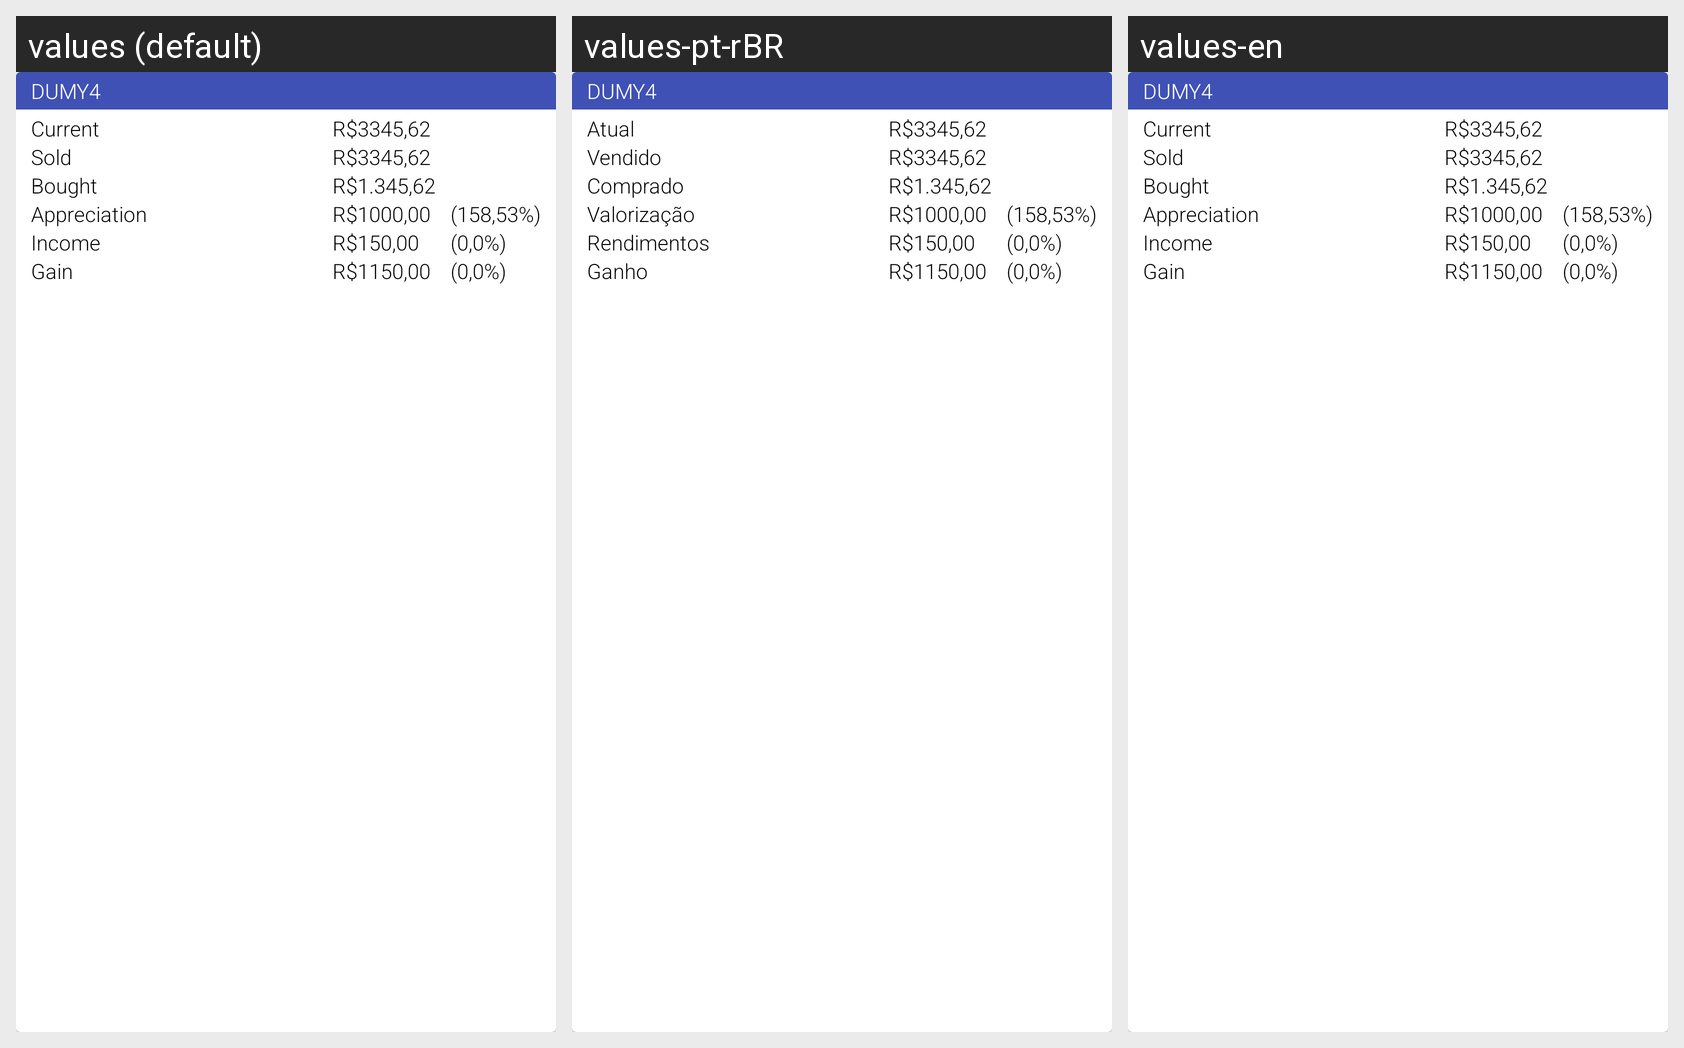

Locale-by-locale string values for the Android screen shown in this grid:
Android screen res/layout/adapter_others.xml rendered under 3 locales, left to right: values (default), values-pt-rBR, values-en. Device: Nexus 5 (rendered at 1080×1920; each locale shown at half size, 540×960, under a caption strip naming it); theme AppTheme.
Strings drawn on this screen, with the default value and each locale's value (text and hints the layout hard-codes, and strings that could not be matched under every locale, appear in the picture but are not listed):

data_current_label
  values: Current
  values-pt-rBR: Atual
  values-en: Current  [not translated; the default value is used]

data_sold_label
  values: Sold
  values-pt-rBR: Vendido
  values-en: Sold  [not translated; the default value is used]

data_bought_label
  values: Bought
  values-pt-rBR: Comprado
  values-en: Bought  [not translated; the default value is used]

data_appreciation_label
  values: Appreciation
  values-pt-rBR: Valorização
  values-en: Appreciation  [not translated; the default value is used]

data_income_label
  values: Income
  values-pt-rBR: Rendimentos
  values-en: Income  [not translated; the default value is used]

data_total_gain_label
  values: Gain
  values-pt-rBR: Ganho
  values-en: Gain  [not translated; the default value is used]
